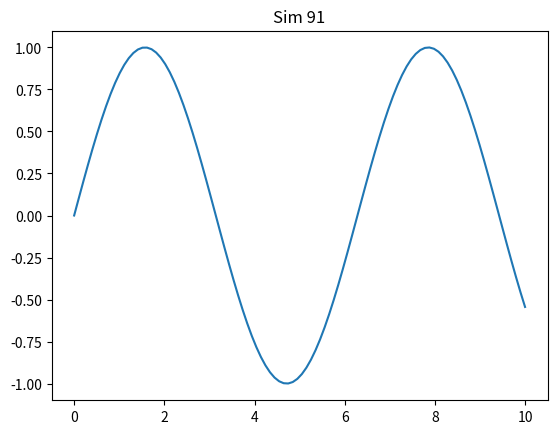

Here is the Python script that generated this plot:
import numpy as np
import matplotlib.pyplot as plt
plt.plot(np.linspace(0, 10, 100), np.sin(np.linspace(0, 10, 100)))
plt.title('Sim 91')
